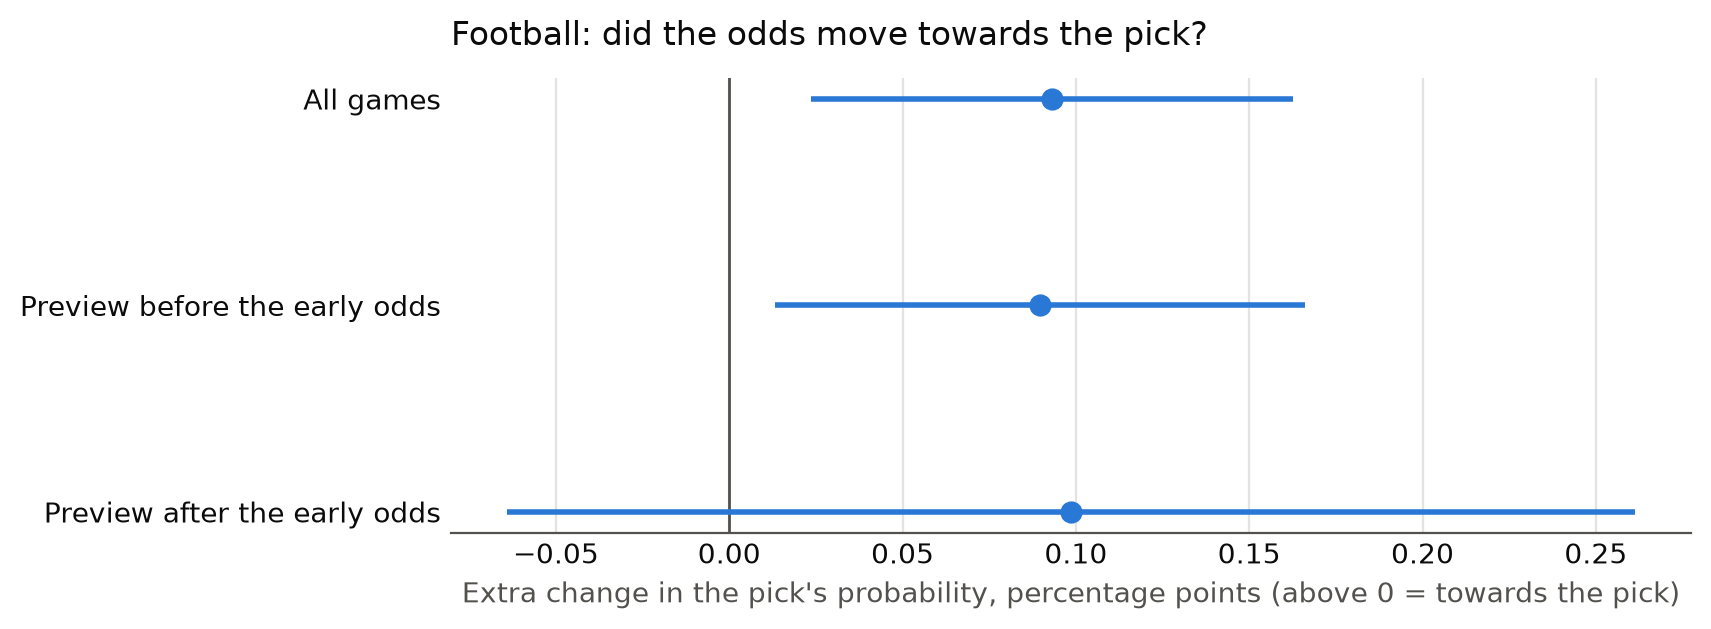

Data behind this chart, as committed beside it:
games, n, pick_move_pp, excess_pp, ci_low, ci_high, p_value, pick_gained, pick_lost
All games, 12301, 0.1309, 0.0931, 0.02359, 0.1626, 0.008657, 0.5598, 0.4399
Preview before the early odds, 9779, 0.1044, 0.08959, 0.01306, 0.1661, 0.02176, 0.5569, 0.4427
Preview after the early odds, 2522, 0.2337, 0.0986, -0.064, 0.2612, 0.2346, 0.571, 0.429
